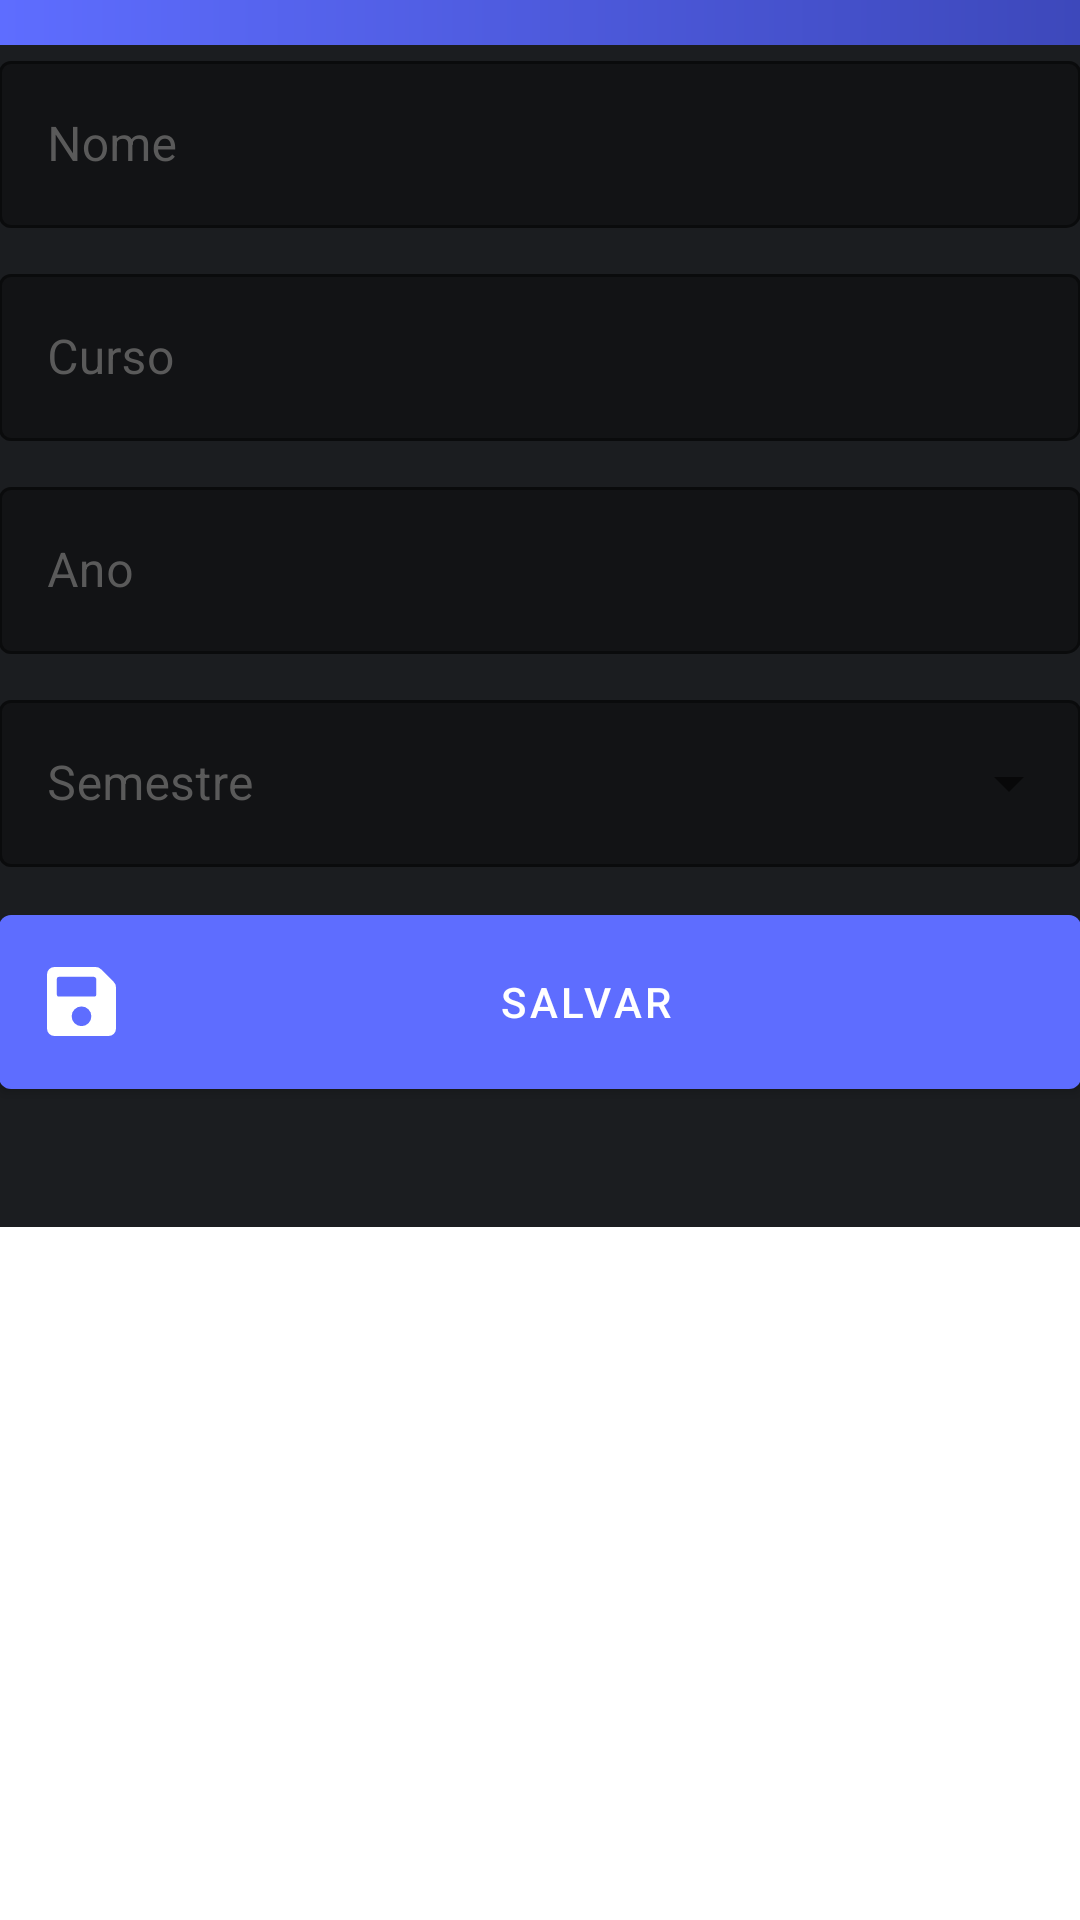

This screen was rendered from an Android layout file. Write that file and the resources it references.
<!-- AndroidManifest.xml: application theme Theme.MonitorDesempenho -->
<!-- res/layout/bottom_editar_perfil_fragment.xml -->
<?xml version="1.0" encoding="utf-8"?>
<androidx.constraintlayout.widget.ConstraintLayout xmlns:android="http://schemas.android.com/apk/res/android"
    xmlns:tools="http://schemas.android.com/tools"
    android:layout_width="match_parent"
    android:layout_height="match_parent"
    xmlns:app="http://schemas.android.com/apk/res-auto"
    tools:context=".ui.perfil.bottom.bottom_editar_perfil">

    <RelativeLayout
        android:background="@color/card"
        android:layout_width="match_parent"
        android:layout_height="wrap_content"
        app:layout_constraintTop_toBottomOf="parent"
        app:layout_constraintTop_toTopOf="parent"
        app:layout_constraintEnd_toStartOf="parent"
        app:layout_constraintEnd_toEndOf="parent">
        <LinearLayout
            android:id="@+id/header_line"
            android:layout_width="match_parent"
            android:layout_height="15dp"
            android:background="@drawable/gradiente_bg"
            android:orientation="horizontal" />
        <RelativeLayout
            android:layout_below="@id/header_line"
            android:layout_width="match_parent"
            android:layout_height="wrap_content"
            android:padding="@dimen/activity_horizontal_margin">
            <androidx.core.widget.NestedScrollView
                android:layout_width="match_parent"
                android:layout_height="wrap_content">
                <LinearLayout
                    android:orientation="vertical"
                    android:layout_width="match_parent"
                    android:layout_height="match_parent">
                    <com.google.android.material.textfield.TextInputLayout
                        style="@style/Widget.MaterialComponents.TextInputLayout.OutlinedBox"
                        android:layout_width="match_parent"
                        android:layout_height="wrap_content"
                        app:boxBackgroundColor="@color/background"
                        app:boxStrokeColor="#5E6DFF"
                        android:textColorHint="#5A5A5A"
                        app:boxCornerRadiusBottomEnd="5dp"
                        android:hint="Nome">

                        <com.google.android.material.textfield.TextInputEditText
                            android:id="@+id/edt_nome_p"
                            android:layout_width="match_parent"
                            android:textColor="@color/text_light"
                            android:layout_height="wrap_content"/>

                    </com.google.android.material.textfield.TextInputLayout>
  <com.google.android.material.textfield.TextInputLayout
                        android:layout_marginTop="10dp"
                        style="@style/Widget.MaterialComponents.TextInputLayout.OutlinedBox"
                        android:layout_width="match_parent"
                        android:layout_height="wrap_content"
                        app:boxBackgroundColor="@color/background"
                        app:boxStrokeColor="#5E6DFF"
                        android:textColorHint="#5A5A5A"
                        app:boxCornerRadiusBottomEnd="5dp"
                        android:hint="Curso">

                        <com.google.android.material.textfield.TextInputEditText
                            android:id="@+id/edt_curso_p"
                            android:layout_width="match_parent"
                            android:textColor="@color/text_light"
                            android:layout_height="wrap_content"/>

                    </com.google.android.material.textfield.TextInputLayout>
  <com.google.android.material.textfield.TextInputLayout
      android:layout_marginTop="10dp"
                        style="@style/Widget.MaterialComponents.TextInputLayout.OutlinedBox"
                        android:layout_width="match_parent"
                        android:layout_height="wrap_content"
                        app:boxBackgroundColor="@color/background"
                        app:boxStrokeColor="#5E6DFF"
                        android:textColorHint="#5A5A5A"
                        app:boxCornerRadiusBottomEnd="5dp"
                        android:hint="Ano">

                        <com.google.android.material.textfield.TextInputEditText
                            android:id="@+id/edt_ano_p"
                            android:layout_width="match_parent"
                            android:textColor="@color/text_light"
                            android:layout_height="wrap_content"/>

                    </com.google.android.material.textfield.TextInputLayout>

                         <com.google.android.material.textfield.TextInputLayout
                        style="@style/Widget.MaterialComponents.TextInputLayout.OutlinedBox.ExposedDropdownMenu"
                        android:layout_width="match_parent"
                        android:layout_height="wrap_content"
                        android:layout_marginTop="10dp"
                        app:boxBackgroundColor="@color/background"
                        app:boxStrokeColor="#5E6DFF"
                        android:hint="Semestre"
                        android:textColorHint="#5A5A5A">
                        <AutoCompleteTextView
                            android:id="@+id/acp_semestre_p"
                            android:layout_width="match_parent"
                            android:layout_height="wrap_content"
                            android:inputType="phone"/>
                    </com.google.android.material.textfield.TextInputLayout>
                    <com.google.android.material.button.MaterialButton
                        android:id="@+id/btn_salvar_p"
                        android:layout_width="match_parent"
                        android:layout_marginTop="10dp"
                        android:layout_marginBottom="40dp"
                        app:icon="@drawable/ic_icon_awesome_save"
                        android:layout_height="70dp"
                        android:text="Salvar"
                        app:backgroundTint="@color/primary"/>
                </LinearLayout>
            </androidx.core.widget.NestedScrollView>
        </RelativeLayout>
    </RelativeLayout>

</androidx.constraintlayout.widget.ConstraintLayout>
<!-- resources referenced by this layout -->
<resources>
  <color name="background">#121315</color>
  <color name="card">#1B1D20</color>
  <color name="primary">#5E6DFF</color>
  <color name="text_light">#E5E5E5</color>
  <!-- drawable gradiente_bg (drawable) -->
  <?xml version="1.0" encoding="utf-8"?>
  <shape xmlns:android="http://schemas.android.com/apk/res/android">
      <gradient
          android:type="linear"
          android:angle="0"
          android:startColor="#5E6DFF"
          android:endColor="#3D48BB" />
  </shape>
  <!-- drawable ic_icon_awesome_save (drawable) -->
  <vector xmlns:android="http://schemas.android.com/apk/res/android"
      android:width="23.138dp"
      android:height="23.138dp"
      android:viewportWidth="23.138"
      android:viewportHeight="23.138">
    <path
        android:pathData="M22.412,5.058 L18.08,0.726a2.479,2.479 0,0 0,-1.753 -0.726L2.479,0A2.479,2.479 0,0 0,0 2.479v18.18a2.479,2.479 0,0 0,2.479 2.479h18.18a2.479,2.479 0,0 0,2.479 -2.479L23.138,6.811a2.479,2.479 0,0 0,-0.726 -1.753ZM11.569,19.833a3.305,3.305 0,1 1,3.305 -3.305A3.305,3.305 0,0 1,11.569 19.833ZM16.527,4.105v5.192a0.62,0.62 0,0 1,-0.62 0.62L3.925,9.917a0.62,0.62 0,0 1,-0.62 -0.62L3.305,3.925a0.62,0.62 0,0 1,0.62 -0.62h11.8a0.62,0.62 0,0 1,0.438 0.182l0.18,0.18a0.62,0.62 0,0 1,0.182 0.438Z"
        android:fillColor="#fff"/>
  </vector>
  <style name="Theme.MonitorDesempenho" parent="Theme.MaterialComponents.DayNight.DarkActionBar">
          
          <item name="colorPrimary">@color/purple_500</item>
          <item name="colorPrimaryVariant">@color/purple_700</item>
          <item name="colorOnPrimary">@color/white</item>
          
          <item name="colorSecondary">@color/teal_200</item>
          <item name="colorSecondaryVariant">@color/teal_700</item>
          <item name="colorOnSecondary">@color/black</item>
          
          <item name="android:statusBarColor" tools:targetApi="l">?attr/colorPrimaryVariant</item>
          
  
      </style>
  <color name="purple_500">#FF6200EE</color>
  <color name="purple_700">#FF3700B3</color>
  <color name="white">#FFFFFFFF</color>
  <color name="teal_200">#FF03DAC5</color>
  <color name="teal_700">#FF018786</color>
  <color name="black">#FF000000</color>
</resources>
